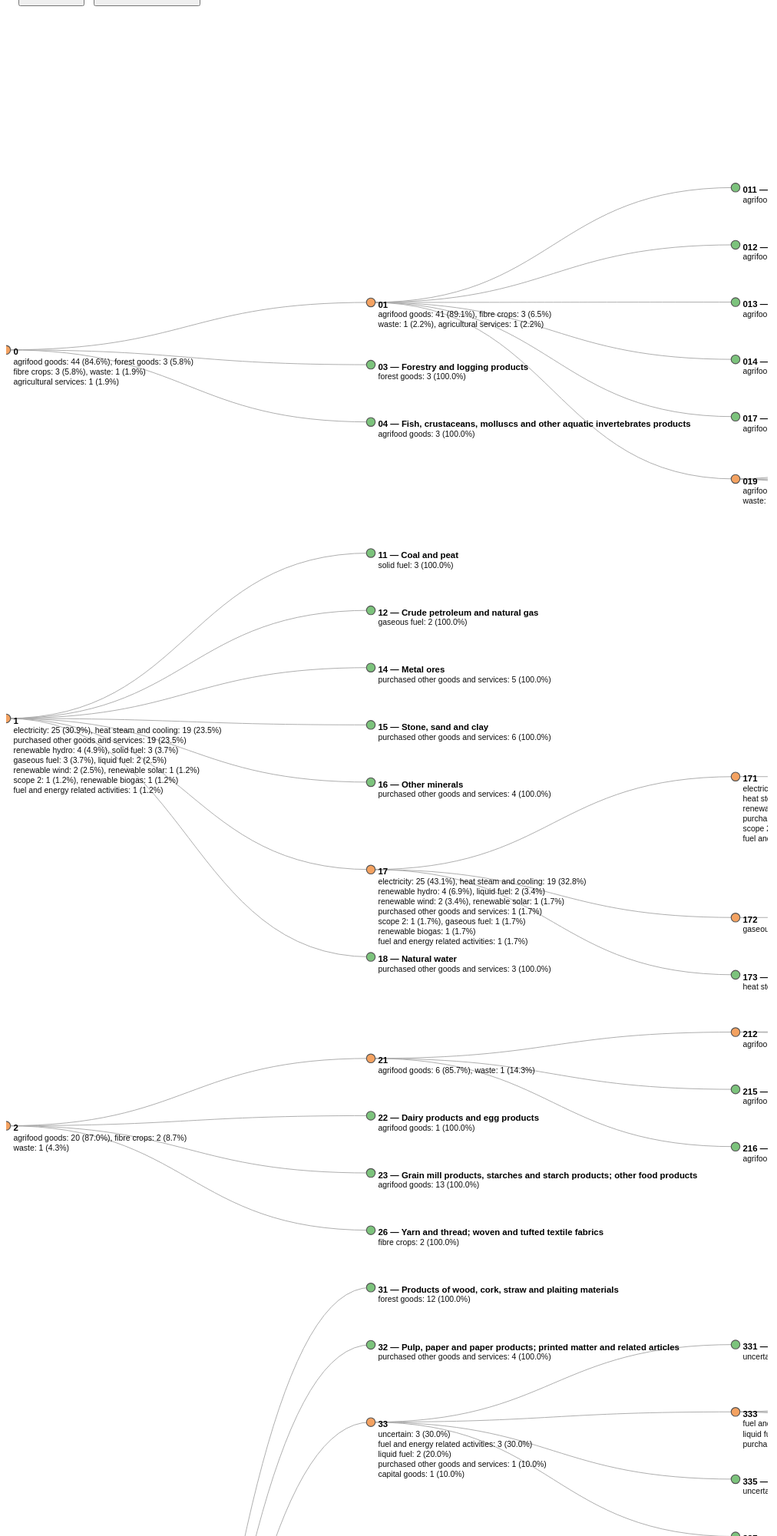
D3 v7 page, settled after 480 driven frames (8 s of simulated time); the page loaded 1 data file(s).


(async function() {
  // data.json must include: code, title, total, counts (object), children
  const data = await d3.json("data_v2.json");

  // ===== Tunables =====
  const baseHeight = 1000;                 // minimum SVG height
  const dx = 28;                            // base vertical unit (pixels)
  const dy = 500;                           // horizontal spacing (pixels)
  const margin = {top: 0, right: 0, bottom: 0, left: 0};

  const TOP_K = 20;                          // show top-K labels in distribution
  const SHOW_OTHER = true;                  // aggregate the rest as "other"
  const MAX_CHARS_PER_LINE = 60;            // wrap distribution to new line after ~N chars
  const LINE_HEIGHT_EM = 1.25;              // vertical spacing between wrapped lines (em)
  const NAME_LINE_WEIGHT = 1.4;             // name line weight for spacing estimation

  // Font sizes used to estimate pixel height for collision fixing
  const NAME_FONT_PX = 12;
  const DIST_FONT_PX = 11;
  const PADDING_PX   = 48;                   // extra buffer between nodes (pixels)

  // ===== D3 setup =====
  const tree = d3.tree().nodeSize([dx, dy]);
  const diagonal = d3.linkHorizontal().x(d => d.y).y(d => d.x);
  const root = d3.hierarchy(data);
  root.x0 = 0; root.y0 = 0;

  // Expand all by default
  expandLevel(root, Infinity);

  const svg = d3.select("#chart").append("svg")
      .attr("width", 1900)
      .attr("height", baseHeight)
      .style("font", "12px sans-serif")
      .style("user-select", "none");

  const gAll  = svg.append("g");
  const gLink = gAll.append("g").attr("class", "links");
  const gNode = gAll.append("g").attr("class", "nodes");

  // Zoom / pan
  const zoom = d3.zoom()
      .scaleExtent([0.3, 3])
      .on("zoom", (event) => gAll.attr("transform", event.transform));
  svg.call(zoom);

  // ===== Helpers =====
  function isLeaf(d) {
    return !!d.data.label || (Array.isArray(d.data.children) && d.data.children.length === 0);
  }
  function isPure(d) {
    const counts = d.data.counts || {};
    return Object.keys(counts).length === 1;
  }
  function displayName(d) {
    if (isLeaf(d)) {
      const code = d.data.code ?? "";
      const title = d.data.title ?? "";
      return title ? `${code} — ${title}` : code;
    }
    return d.data.code ?? d.data.name ?? "ROOT";
  }
  function distItems(d, topK = TOP_K, showOther = SHOW_OTHER) {
    const counts = d.data.counts || {};
    const total = d.data.total ?? 0;
    const entries = Object.entries(counts).sort((a,b) => b[1] - a[1]);
    if (entries.length === 0) return ["(no counts)"];
    const head = entries.slice(0, topK);
    const items = head.map(([lab, c]) => {
      const pct = total > 0 ? (100 * c / total).toFixed(1) : "0.0";
      return `${lab}: ${c} (${pct}%)`;
    });
    if (showOther && entries.length > topK) {
      const rest = entries.slice(topK).reduce((s, [,c]) => s + c, 0);
      const pct = total > 0 ? (100 * rest / total).toFixed(1) : "0.0";
      items.push(`other: ${rest} (${pct}%)`);
    }
    return items;
  }
  function wrapLines(items, maxChars = MAX_CHARS_PER_LINE) {
    const lines = [];
    let cur = "";
    for (const seg of items) {
      if (cur.length === 0) cur = seg;
      else if ((cur + ", " + seg).length <= maxChars) cur += ", " + seg;
      else { lines.push(cur); cur = seg; }
    }
    if (cur.length > 0) lines.push(cur);
    return lines;
  }
  function nodeTextHeightPx(d) {
    const distLines = wrapLines(distItems(d)).length;
    const nameH = NAME_FONT_PX * NAME_LINE_WEIGHT;
    const distH = distLines * DIST_FONT_PX * LINE_HEIGHT_EM;
    return nameH + distH;
  }
  function forEachDescendant(n, fn) {
    fn(n);
    const kids = (n.children || n._children || []);
    kids.forEach(c => forEachDescendant(c, fn));
  }
  function resolveVerticalCollisions(nodes) {
    const byDepth = d3.group(nodes, d => d.depth);
    byDepth.forEach(arr => {
      arr.sort((a, b) => a.x - b.x);
      let prevBottom = -Infinity;
      arr.forEach(n => {
        const h = nodeTextHeightPx(n);
        const half = h / 2;
        const top  = n.x - half;
        const minTop = prevBottom + PADDING_PX;
        if (top < minTop) {
          const delta = minTop - top;
          forEachDescendant(n, nd => { nd.x += delta; });
        }
        prevBottom = Math.max(prevBottom, (n.x + half));
      });
    });
  }

  // Spacing increases with text lines to reduce overlap
  tree.separation((a, b) => {
    const wa = NAME_LINE_WEIGHT + wrapLines(distItems(a)).length;
    const wb = NAME_LINE_WEIGHT + wrapLines(distItems(b)).length;
    const base = (a.parent === b.parent) ? 1 : 2;
    return base * (1 + 0.25 * (wa + wb));
  });

  // ===== Render =====
  function update(source) {
    // Layout
    tree(root);

    // Collision fix before drawing
    const nodes = root.descendants().filter(d => d.depth > 0);
    resolveVerticalCollisions(nodes);

    const links = root.links().filter(l => l.source.depth > 0);

    // Autosize viewBox
    const minX = d3.min(nodes, d => d.x);
    const maxX = d3.max(nodes, d => d.x);
    const minY = d3.min(nodes, d => d.y);
    const maxY = d3.max(nodes, d => d.y);

    const vbX = (minY ?? 0) - margin.left;
    const vbY = (minX ?? 0) - margin.top;
    const vbW = (maxY - minY) + margin.left + margin.right;
    const vbH = Math.max(baseHeight, (maxX - minX) + margin.top + margin.bottom);

    svg.attr("viewBox", [vbX, vbY, vbW, vbH]);
    svg.attr("height", vbH);

    // Nodes
    const node = gNode.selectAll("g.node")
      .data(nodes, d => (d.data.code ?? d.data.name ?? "node") + "-" + d.depth);

    const nodeEnter = node.enter().append("g")
      .attr("class", "node")
      .attr("transform", _ => `translate(${source.y0},${source.x0})`);

    nodeEnter.append("circle")
      .attr("r", 6)
      .attr("fill", d => isPure(d) ? "#7cc37c" : "#f4a261")
      .attr("stroke", "#555");

    nodeEnter.each(function(d) {
      const g = d3.select(this);
      const text = g.append("text").attr("x", 10);

      // First line (name)
      text.append("tspan")
        .attr("class", "name")
        .attr("x", 10)
        .attr("dy", "0.32em")
        .text(displayName(d));

      // Wrapped distribution lines
      const lines = wrapLines(distItems(d));
      let dyEm = 1.2;
      lines.forEach((ln) => {
        text.append("tspan")
          .attr("class", "dist")
          .attr("x", 10)
          .attr("dy", `${dyEm}em`)
          .text(ln);
        dyEm = LINE_HEIGHT_EM;
      });
    });

    nodeEnter.merge(node).transition().duration(200)
      .attr("transform", d => `translate(${d.y},${d.x})`);

    node.exit().transition().duration(200)
      .attr("transform", d => `translate(${source.y},${source.x})`)
      .remove();

    // Links
    const link = gLink.selectAll("path.link")
      .data(links, d => (d.source.data.code ?? d.source.data.name) + "->" + (d.target.data.code ?? d.target.data.name));

    link.enter().append("path")
      .attr("class", "link")
      .attr("d", _ => {
        const o = {x: source.x0, y: source.y0};
        return diagonal({source: o, target: o});
      })
      .merge(link)
      .transition().duration(200)
      .attr("d", diagonal);

    link.exit().transition().duration(200)
      .attr("d", d => {
        const o = {x: source.x, y: source.y};
        return diagonal({source: o, target: o});
      })
      .remove();

    root.each(d => { d.x0 = d.x; d.y0 = d.y; });
  }

  // Expand / collapse utils
  function expandLevel(d, depthLimit) {
    if (d.depth < depthLimit && d._children) {
      d.children = d._children;
      d._children = null;
    }
    (d.children || d._children || []).forEach(c => expandLevel(c, depthLimit));
  }
  function collapseAll(d) {
    if (d.children) {
      d._children = d.children;
      d.children.forEach(collapseAll);
      d.children = null;
    }
  }

  // Buttons
  document.getElementById("btn-expand").addEventListener("click", () => {
    expandLevel(root, Infinity);
    update(root);
  });
  document.getElementById("btn-collapse").addEventListener("click", () => {
    collapseAll(root);
    expandLevel(root, 1);
    update(root);
  });


  update(root);
})();


### data: data_v2.json
{
 "name": "ROOT",
 "children": [
  {
   "name": "0",
   "code": "0",
   "title": "Agriculture, forestry and fishery produc…",
   "total": 52,
   "label": null,
   "counts": {
    "agrifood goods": 44,
    "forest goods": 3,
    "waste": 1,
    "agricultural services": 1,
    "fibre crops": 3
   },
   "children": [
    "{... 7 keys}",
    "{... 7 keys}",
    "{... 7 keys}"
   ]
  },
  {
   "name": "1",
   "code": "1",
   "title": "Ores and minerals; electricity, gas and …",
   "total": 81,
   "label": null,
   "counts": {
    "electricity": 25,
    "heat steam and cooling": 19,
    "solid fuel": 3,
    "gaseous fuel": 3,
    "renewable solar": 1,
    "liquid fuel": 2,
    "purchased other goods and services": 19,
    "renewable hydro": 4,
    "renewable wind": 2,
    "scope 2": 1,
    "renewable biogas": 1,
    "fuel and energy related activities": 1
   },
   "children": [
    "{... 7 keys}",
    "{... 7 keys}",
    "{... 7 keys}",
    "{... 7 keys}",
    "{... 7 keys}",
    "{... 7 keys}",
    "{... 7 keys}"
   ]
  },
  {
   "name": "2",
   "code": "2",
   "title": "Food products, beverages and tobacco; te…",
   "total": 23,
   "label": null,
   "counts": {
    "agrifood goods": 20,
    "waste": 1,
    "fibre crops": 2
   },
   "children": [
    "{... 7 keys}",
    "{... 7 keys}",
    "{... 7 keys}",
    "{... 7 keys}"
   ]
  },
  {
   "name": "3",
   "code": "3",
   "title": "Other transportable goods, except metal …",
   "total": 293,
   "label": null,
   "counts": {
    "purchased other goods and services": 177,
    "capital goods": 8,
    "waste": 72,
    "gaseous fuel": 3,
    "forest goods": 12,
    "uncertain": 8,
    "liquid fuel": 2,
    "fertiliser": 8,
    "fuel and energy related activities": 3
   },
   "children": [
    "{... 7 keys}",
    "{... 7 keys}",
    "{... 7 keys}",
    "{... 7 keys}",
    "{... 7 keys}",
    "{... 7 keys}",
    "{... 7 keys}",
    "{... 7 keys}",
    "... 1 more items"
   ]
  },
  {
   "name": "4",
   "code": "4",
   "title": "Metal products, machinery and equipment",
   "total": 134,
   "label": null,
   "counts": {
    "capital goods": 69,
    "purchased other goods and services": 64,
    "waste": 1
   },
   "children": [
    "{... 7 keys}",
    "{... 7 keys}",
    "{... 7 keys}",
    "{... 7 keys}",
    "{... 7 keys}",
    "{... 7 keys}",
    "{... 7 keys}",
    "{... 7 keys}"
   ]
  },
  {
   "name": "5",
   "code": "5",
   "title": "Constructions and construction services",
   "total": 53,
   "label": null,
   "counts": {
    "capital goods": 41,
    "scope 2": 1,
    "purchased other goods and services": 9,
    "fertiliser": 1,
    "fuel and energy related activities": 1
   },
   "children": [
    "{... 7 keys}",
    "{... 7 keys}"
   ]
  },
  {
   "name": "6",
   "code": "6",
   "title": "Distributive trade services; accommodati…",
   "total": 13,
   "label": null,
   "counts": {
    "heat steam and cooling": 4,
    "transport and distribution": 3,
    "business travel": 2,
    "gaseous fuel": 1,
    "purchased other goods and services": 2,
    "fuel and energy related activities": 1
   },
   "children": [
    "{... 7 keys}",
    "{... 7 keys}",
    "{... 7 keys}",
    "{... 7 keys}",
    "{... 7 keys}"
   ]
  },
  {
   "name": "8",
   "code": "8",
   "title": "Business and production services",
   "total": 61,
   "label": null,
   "counts": {
    "agricultural services": 13,
    "purchased other goods and services": 43,
    "waste": 2,
    "agrifood goods": 1,
    "liquid fuel": 1,
    "packaging": 1
   },
   "children": [
    "{... 7 keys}",
    "{... 7 keys}",
    "{... 7 keys}",
    "{... 7 keys}",
    "{... 7 keys}",
    "{... 7 keys}"
   ]
  },
  "... 1 more items"
 ]
}